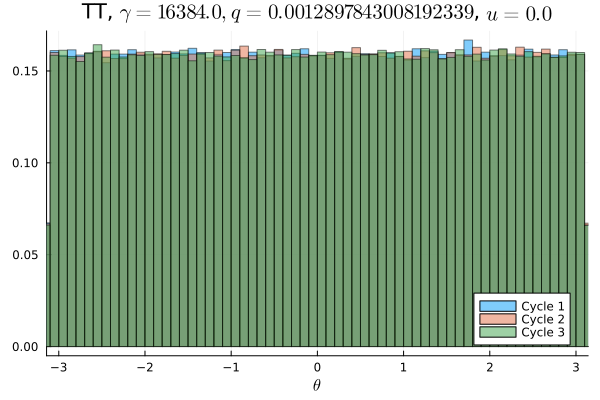

Values plotted in this chart, from the file beside it:
Cycle 1, Cycle 2, Cycle 3
0.01019, 0.01004, 0.01008
0.0102, 0.0101, 0.009897
0.009881, 0.009722, 0.01016
0.01001, 0.01016, 0.01004
0.01012, 0.009891, 0.009997
0.01002, 0.009941, 0.009775
0.009984, 0.009816, 0.009634
0.009969, 0.0101, 0.01014
0.01022, 0.009897, 0.01003
0.01002, 0.0101, 0.01043
0.009766, 0.009956, 0.009866
0.009797, 0.01032, 0.009978
0.01005, 0.009912, 0.01022
0.009897, 0.009684, 0.009962
0.01001, 0.00995, 0.009894
0.01026, 0.009984, 0.01002
0.009962, 0.009888, 0.01001
0.01, 0.01012, 0.0099
0.01013, 0.0101, 0.01008
0.009787, 0.00995, 0.01008
0.009722, 0.01001, 0.009966
0.01009, 0.01004, 0.009856
0.01005, 0.01018, 0.01007
0.01002, 0.01005, 0.009841
0.01009, 0.009594, 0.0102
0.01003, 0.01006, 0.01023
0.01013, 0.0101, 0.009828
0.01019, 0.009888, 0.009828
0.0101, 0.01003, 0.01001
0.009975, 0.009866, 0.01029
0.009544, 0.00995, 0.009794
0.01005, 0.01022, 0.009891
0.009997, 0.009866, 0.009859
0.0101, 0.009784, 0.01005
0.01013, 0.01008, 0.009903
0.01008, 0.01028, 0.01011
0.009784, 0.01033, 0.009625
0.01004, 0.009847, 0.009622
0.01005, 0.01003, 0.01025
0.01002, 0.01001, 0.01029
0.009659, 0.0099, 0.01001
0.0101, 0.009919, 0.009984
0.01016, 0.01021, 0.009875
0.01011, 0.01003, 0.01013
0.009888, 0.009828, 0.009862
0.01001, 0.009813, 0.01008
0.01004, 0.01012, 0.01002
0.01026, 0.009872, 0.009959
0.009919, 0.01006, 0.009969
0.009991, 0.009875, 0.009981
0.009781, 0.009962, 0.009956
0.01014, 0.009994, 0.01013
0.009838, 0.009997, 0.01016
0.009997, 0.009981, 0.01014
0.009997, 0.01023, 0.009813
0.009844, 0.009847, 0.009997
0.01006, 0.01001, 0.01009
0.009772, 0.01016, 0.01005
0.01013, 0.01006, 0.01006
0.0098, 0.009838, 0.01004
... 40 more rows
